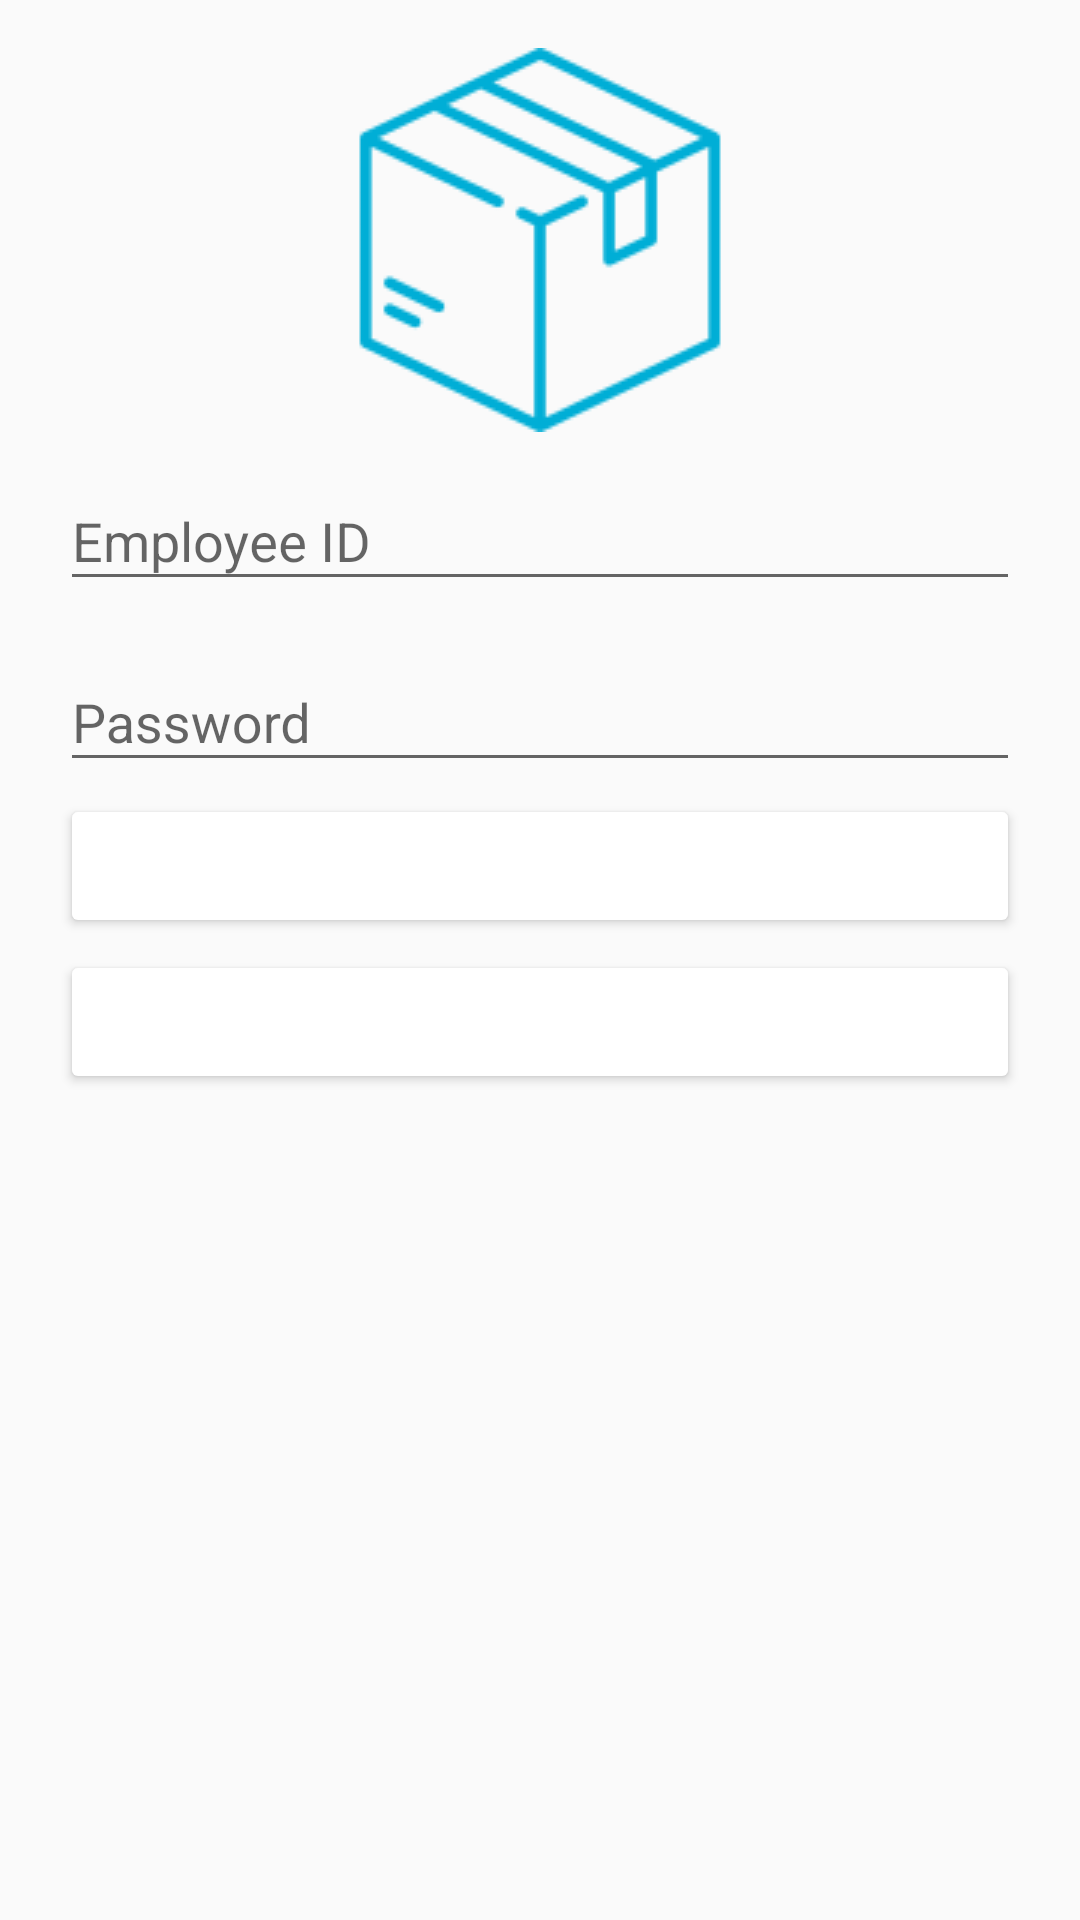

This screen was rendered from an Android layout file. Write that file and the resources it references.
<!-- AndroidManifest.xml: application theme AppTheme -->
<!-- res/layout/activity_admin_login.xml -->
<?xml version="1.0" encoding="utf-8"?>
<layout xmlns:android="http://schemas.android.com/apk/res/android">
    <ScrollView
        android:layout_width="match_parent"
        android:layout_height="match_parent">
        <androidx.constraintlayout.widget.ConstraintLayout
            xmlns:tools="http://schemas.android.com/tools"
            xmlns:app="http://schemas.android.com/apk/res-auto"
            android:layout_margin="@dimen/parent_layout_margin"
            android:layout_width="match_parent"
            android:layout_height="match_parent"
            tools:context=".view.AdminLoginActivity">
            <ImageView
                android:id="@+id/box"
                android:layout_width="wrap_content"
                android:layout_height="wrap_content"
                android:src="@drawable/box_128"
                app:layout_constraintTop_toTopOf="parent"
                app:layout_constraintLeft_toLeftOf="parent"
                app:layout_constraintRight_toRightOf="parent"/>

            <com.google.android.material.textfield.TextInputLayout
                android:id="@+id/adminLoginEmpIdTIL"
                android:layout_width="match_parent"
                android:layout_height="wrap_content"
                app:layout_constraintLeft_toLeftOf="parent"
                android:layout_margin="@dimen/vertical_spacing_between_views"
                app:layout_constraintTop_toBottomOf="@id/box"
                app:layout_constraintRight_toRightOf="parent"
                app:layout_constraintBottom_toTopOf="@id/adminLoginPasswordTIL">
                <EditText
                    android:layout_width="match_parent"
                    android:layout_height="wrap_content"
                    android:hint="@string/login_employee_id_hint"
                    android:id="@+id/adminLoginEmpIdET"/>
            </com.google.android.material.textfield.TextInputLayout>

            <com.google.android.material.textfield.TextInputLayout
                android:id="@+id/adminLoginPasswordTIL"
                android:layout_width="match_parent"
                android:layout_height="wrap_content"
                app:layout_constraintLeft_toLeftOf="parent"
                android:layout_margin="@dimen/vertical_spacing_between_views"
                app:layout_constraintTop_toBottomOf="@id/adminLoginEmpIdTIL"
                app:layout_constraintRight_toRightOf="parent"
                app:layout_constraintBottom_toTopOf="@id/adminLoginBtn">
                <EditText
                    android:layout_width="match_parent"
                    android:layout_height="wrap_content"
                    android:inputType="textPassword"
                    android:hint="@string/login_password_hint"
                    android:id="@+id/adminLoginPasswordET"/>
            </com.google.android.material.textfield.TextInputLayout>

            <Button
                android:layout_width="match_parent"
                android:layout_height="wrap_content"
                android:id="@+id/adminLoginBtn"
                android:layout_margin="@dimen/vertical_spacing_between_views"
                style="@style/CustomButton"
                app:layout_constraintTop_toBottomOf="@id/adminLoginPasswordTIL"
                app:layout_constraintLeft_toLeftOf="parent"
                app:layout_constraintRight_toRightOf="parent"
                android:text="@string/login_button_str"
                android:onClick="loginBtnClicked"/>

            <Button
                style="@style/CustomButton"
                android:layout_width="match_parent"
                android:layout_height="wrap_content"
                android:layout_margin="@dimen/vertical_spacing_between_views"
                app:layout_constraintTop_toBottomOf="@id/adminLoginBtn"
                app:layout_constraintLeft_toLeftOf="parent"
                app:layout_constraintRight_toRightOf="parent"
                android:layout_marginBottom="@dimen/vertical_spacing_between_views"
                android:text="@string/admin_login_sign_up_btn_txt"
                android:onClick="signUpClicked"/>

        </androidx.constraintlayout.widget.ConstraintLayout>
    </ScrollView>

</layout>
<!-- resources referenced by this layout -->
<resources>
  <dimen name="parent_layout_margin">16dp</dimen>
  <dimen name="vertical_spacing_between_views">4dp</dimen>
  <!-- drawable box_128: png bitmap (drawable, 2907 bytes) -->
  <string name="admin_login_sign_up_btn_txt">SIGN UP</string>
  <string name="login_button_str">LOGIN</string>
  <string name="login_employee_id_hint">Employee ID</string>
  <string name="login_password_hint">Password</string>
  <style name="CustomButton" parent="Widget.AppCompat.Button">
          <item name="android:textColor">#ffffff</item>
          <item name="backgroundTint">@color/turqouise</item>
      </style>
  <style name="AppTheme" parent="Theme.AppCompat.Light.DarkActionBar">
          
          <item name="colorPrimary">@color/colorPrimary</item>
          <item name="colorPrimaryDark">@color/colorPrimaryDark</item>
          <item name="colorAccent">@color/colorAccent</item>
      </style>
  <!-- not gathered from this repository: default colours our renderer supplied (Android Studio template values) -->
  <color name="colorPrimary">#FF6200EE</color>
  <color name="colorPrimaryDark">#FF3700B3</color>
  <color name="colorAccent">#FF03DAC5</color>
</resources>
